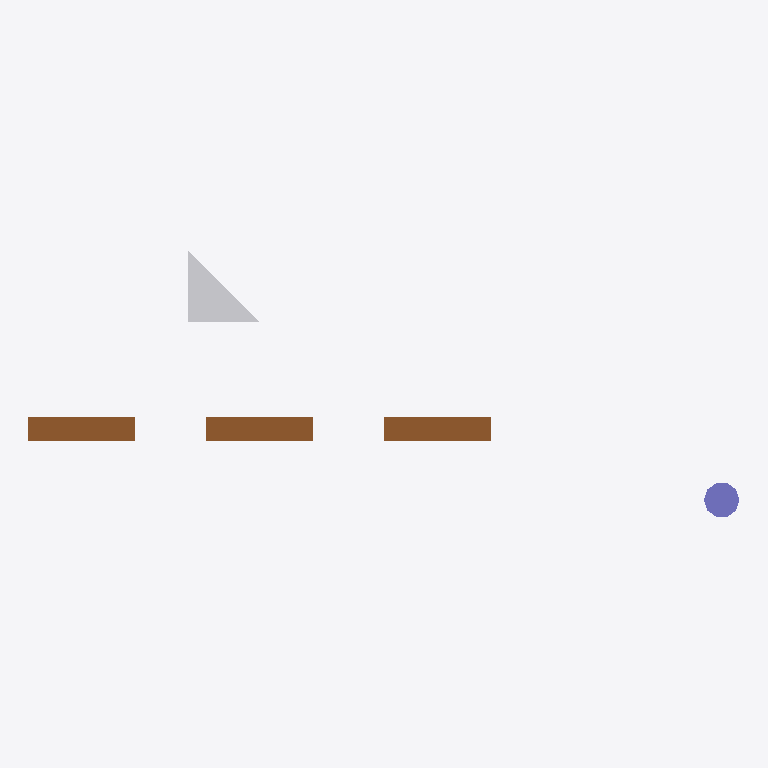
Plan cut of the same IFC building model at storey 'Ground Floor' (level 0.00 m, cut at 1.40 m), seen from above with north up, elements coloured by IFC class: 3 doors (brown), 1 other element (light grey), 1 column (violet). No cut surface shows.
Extent 0.006 m × 0.002 m × 0.003 m (x, y, z). Storeys (1): Ground Floor at 0.00 m. Elements (5): 3 IfcDoor, 1 IfcColumn, 1 IfcFurniture.

HEADER;
FILE_DESCRIPTION(('ViewDefinition [CoordinationView]'),'2;1');
FILE_NAME('Synthetic Structural Project (IFC-44).ifc','2026-04-20T23:45:26',('rvt-rs'),('DrunkOnJava/rvt-rs'),'rvt-rs 0.1.x','rvt-rs STEP writer','');
FILE_SCHEMA(('IFC4'));
ENDSEC;
DATA;
#16=IFCPROJECT('0rvtrs000000000000000G',#5,'Synthetic Structural Project (IFC-44)','Second synthetic fixture — columns / beams / shared doors / faceted-brep furniture — for regression-proofing the IFC-17 / IFC-20 / IFC-21 / IFC-24 / IFC-30 emission paths.',$,$,$,(#15),#10);
#18=IFCSITE('0rvtrs000000000000000I',#5,'Default Site',$,$,#17,$,'Default Site',.ELEMENT.,$,$,$,$,$);
#20=IFCBUILDING('0rvtrs000000000000000K',#5,'Default Building',$,$,#19,$,'Default Building',.ELEMENT.,$,$,$);
#22=IFCBUILDINGSTOREY('0rvtrs000000000000000M',#5,'Ground Floor',$,$,#21,$,'Ground Floor',.ELEMENT.,0);
#101=IFCDOOR('0rvtrs000000000000001b',#5,'D1',$,$,#95,#100,'D-Standard',$,$,$,$,$);
#111=IFCDOOR('0rvtrs000000000000001l',#5,'D2',$,$,#105,#110,'D-Standard',$,$,$,$,$);
#121=IFCDOOR('0rvtrs000000000000001v',#5,'D3',$,$,#115,#120,'D-Standard',$,$,$,$,$);
#146=IFCFURNITURE('0rvtrs000000000000002I',#5,'F1 (Custom chair)',$,$,#125,#145,$,$);
#63=IFCCOLUMN('0rvtrs000000000000000$',#5,'C2 (Round)',$,$,#55,#62,'C-Round-1',$);
ENDSEC;
